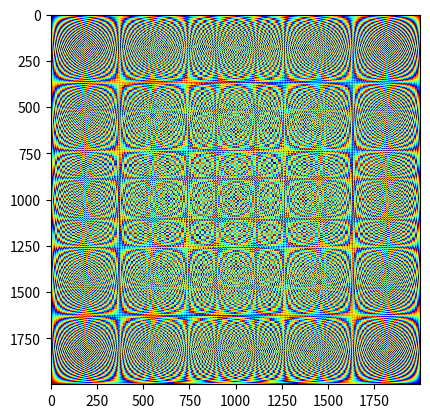

The script that saved this image:

import numpy as np
import scipy.ndimage as sp
import matplotlib.pyplot as plt


def multiplication_table(n, color='jet'):
    arr = np.fromfunction(lambda i, j: (i+1)*(j+1) % n, (n-1, n-1))
    arr = sp.filters.gaussian_filter(arr, 0.4)
    c_map = plt.cm.get_cmap(color)
    _, ax = plt.subplots()
    ax.imshow(arr, interpolation='nearest', cmap=c_map, vmin=1)


multiplication_table(2000)
plt.show()
